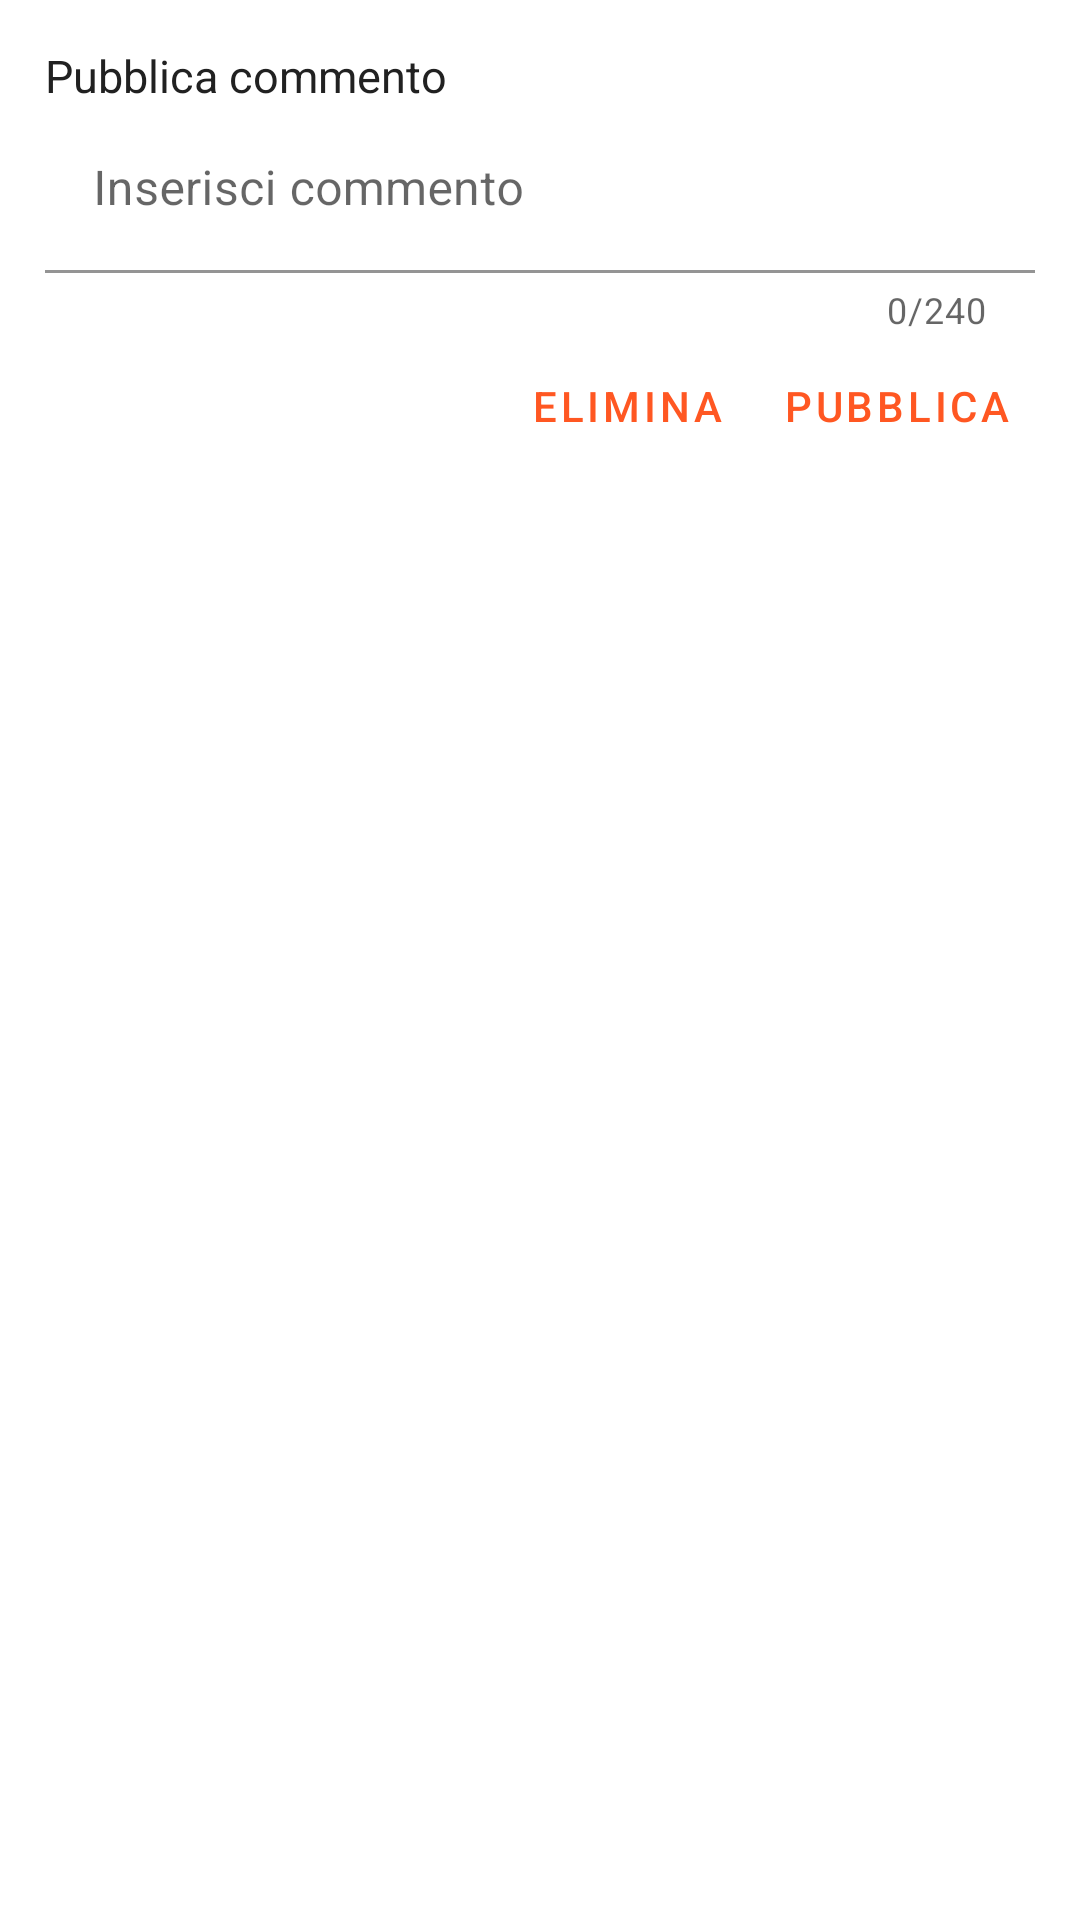

Produce the Android XML layout that renders to this screen, including the resource entries it uses.
<!-- AndroidManifest.xml: application theme AppTheme -->
<!-- res/layout/com_dialog.xml -->
<?xml version="1.0" encoding="utf-8"?>
<LinearLayout xmlns:android="http://schemas.android.com/apk/res/android"
    android:layout_width="match_parent"
    android:layout_height="wrap_content"
    xmlns:app="http://schemas.android.com/apk/res-auto"
    android:orientation="vertical"
    android:padding="15dp">

    <TextView
        android:layout_width="300dp"
        android:layout_height="wrap_content"
        android:text="@string/share_comment"
        android:textColor="@color/primaryText"
        android:textSize="15sp"/>
    
   <com.google.android.material.textfield.TextInputLayout
    android:id="@+id/txtlayInsertComment"
    android:layout_width="match_parent"
    android:layout_height="wrap_content"
    android:layout_gravity="center"
    android:hint="@string/insert_comment"
    app:boxBackgroundColor="@android:color/white"
    app:counterEnabled="true"
    app:counterMaxLength="240">

    <com.google.android.material.textfield.TextInputEditText
        android:id="@+id/txtInsertComment"
        android:layout_width="match_parent"
        android:layout_height="wrap_content"
        android:maxLength="240"/>
</com.google.android.material.textfield.TextInputLayout>
<LinearLayout
    android:layout_width="match_parent"
    android:layout_height="wrap_content"
    android:orientation="horizontal"
    android:gravity="end">
    <Button
        android:id="@+id/btnDiscardComment"
        style="@style/Widget.MaterialComponents.Button.TextButton.Icon"
        android:layout_width="wrap_content"
        android:layout_height="wrap_content"
        android:text="@string/delete"
        android:textColor="@color/colorAccent" />
    <Button
        android:id="@+id/btnPublishComment"
        style="@style/Widget.MaterialComponents.Button.TextButton.Icon"
        android:layout_width="wrap_content"
        android:layout_height="wrap_content"
        android:text="@string/publish"
        android:textColor="@color/colorAccent" />
</LinearLayout>
</LinearLayout>
<!-- resources referenced by this layout -->
<resources>
  <color name="colorAccent">#FF5722</color>
  <color name="primaryText">#212121</color>
  <string name="delete">Elimina</string>
  <string name="insert_comment">Inserisci commento</string>
  <string name="publish">Pubblica</string>
  <string name="share_comment">Pubblica commento</string>
  <style name="AppTheme" parent="Theme.MaterialComponents.Light">
          
          <item name="colorPrimary">@color/colorAccent</item>
          <item name="colorAccent">@color/colorAccent</item>
          <item name="android:statusBarColor">@color/statusBarLight</item>
          <item name="android:windowLightStatusBar">true</item>
          <item name="actionBarTheme">@style/actionWhite</item>
      </style>
  <color name="statusBarLight">#e0e0e0</color>
  <style name="actionWhite">
          <item name="colorPrimary">@color/colorPrimary</item>
      </style>
  <color name="colorPrimary">#FFFFFF</color>
</resources>
